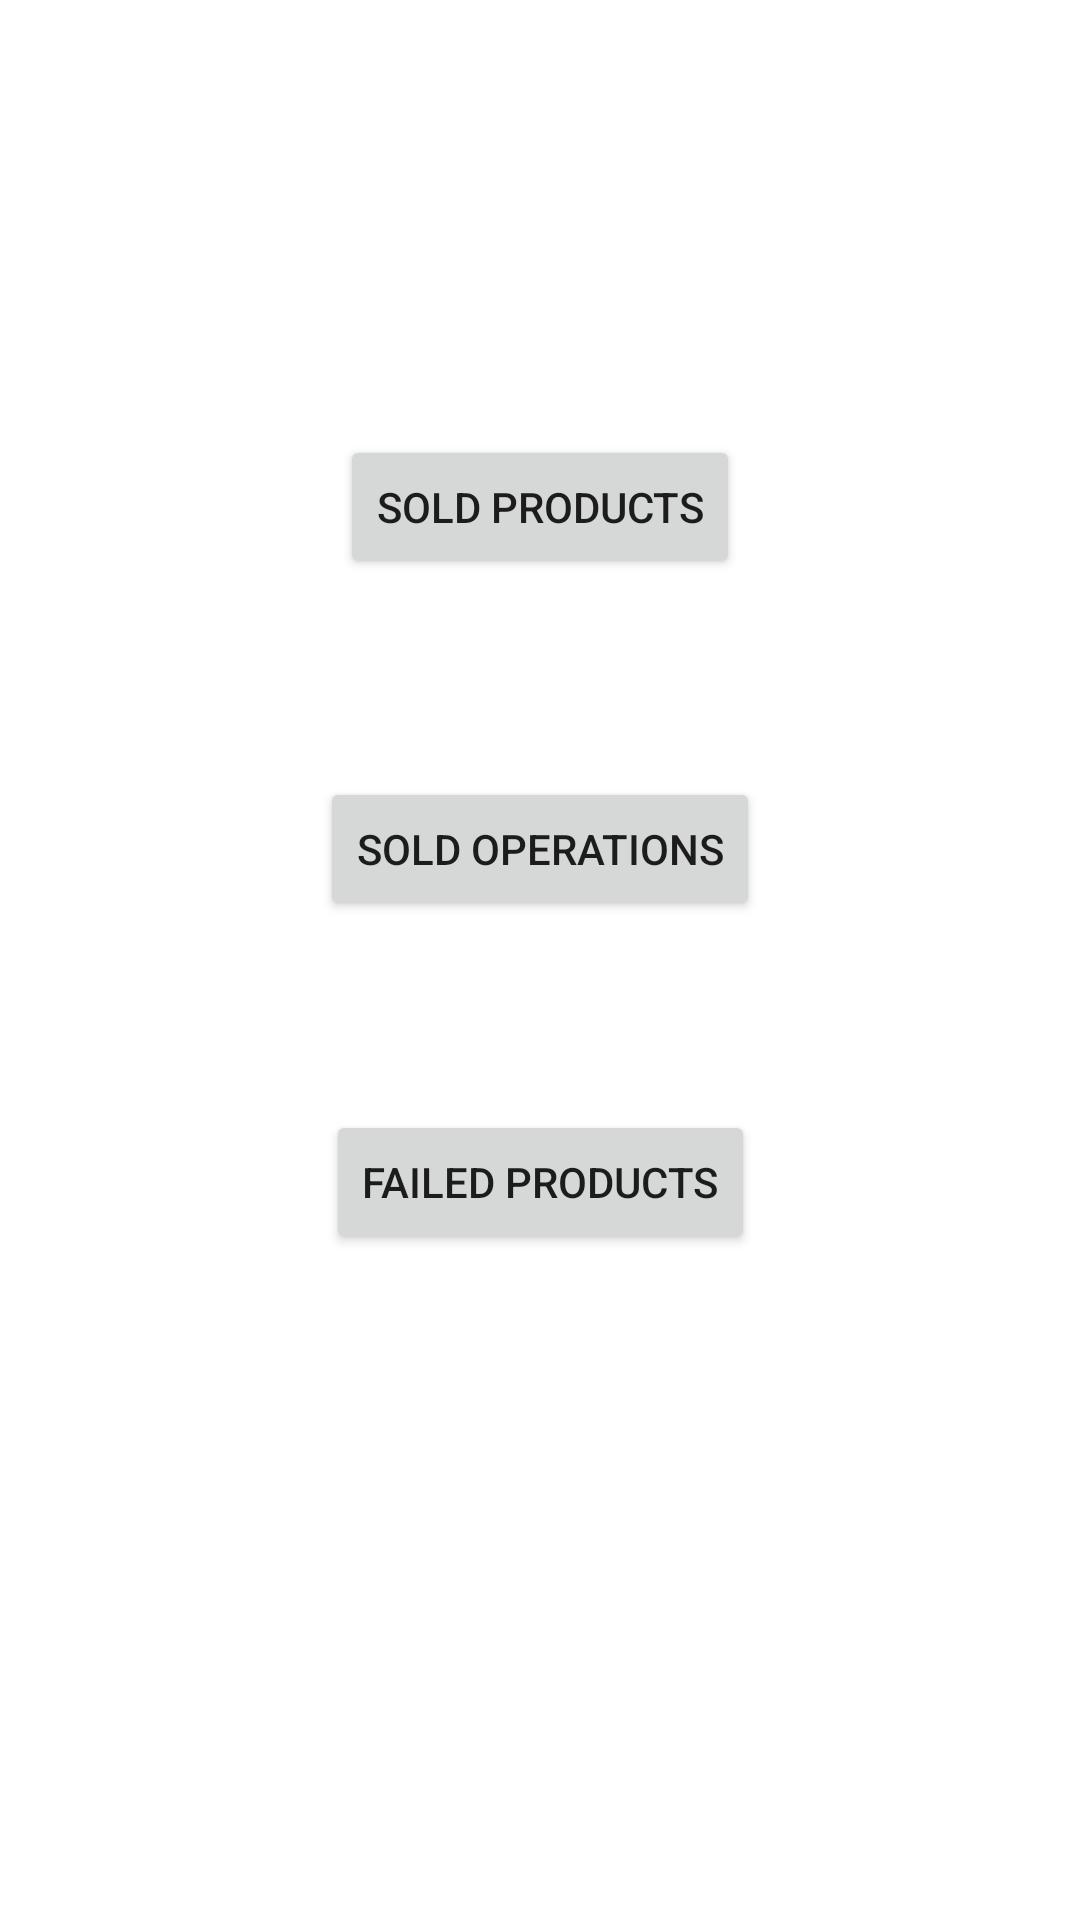

This screen was rendered from an Android layout file. Write that file and the resources it references.
<!-- AndroidManifest.xml: application theme Theme.ITIProject -->
<!-- res/layout/activity_report.xml -->
<?xml version="1.0" encoding="utf-8"?>
<androidx.constraintlayout.widget.ConstraintLayout xmlns:android="http://schemas.android.com/apk/res/android"
    xmlns:app="http://schemas.android.com/apk/res-auto"
    xmlns:tools="http://schemas.android.com/tools"
    android:layout_width="match_parent"
    android:layout_height="match_parent"
    tools:context=".ReportActivity">

    <Button
        android:id="@+id/report_btnShareProducts"
        android:layout_width="wrap_content"
        android:layout_height="wrap_content"
        android:layout_marginTop="145dp"
        android:onClick="shareProduct"
        android:text="Sold Products"
        app:layout_constraintEnd_toEndOf="parent"
        app:layout_constraintStart_toStartOf="parent"
        app:layout_constraintTop_toTopOf="parent" />

    <Button
        android:id="@+id/report_btn_soldOpr"
        android:layout_width="wrap_content"
        android:layout_height="wrap_content"
        android:layout_marginTop="66dp"
        android:onClick="shareOperation"
        android:text="Sold Operations"
        app:layout_constraintEnd_toEndOf="parent"
        app:layout_constraintStart_toStartOf="parent"
        app:layout_constraintTop_toBottomOf="@+id/report_btnShareProducts" />

    <Button
        android:id="@+id/button4"
        android:layout_width="wrap_content"
        android:layout_height="wrap_content"
        android:layout_marginTop="63dp"
        android:onClick="shareFaildProduct"
        android:text="Failed Products"
        app:layout_constraintEnd_toEndOf="parent"
        app:layout_constraintStart_toStartOf="parent"
        app:layout_constraintTop_toBottomOf="@+id/report_btn_soldOpr" />
</androidx.constraintlayout.widget.ConstraintLayout>
<!-- resources referenced by this layout -->
<resources>
  <style name="Theme.ITIProject" parent="Theme.MaterialComponents.DayNight.DarkActionBar">
          
          <item name="colorPrimary">@color/purple_500</item>
          <item name="colorPrimaryVariant">@color/purple_700</item>
          <item name="colorOnPrimary">@color/white</item>
          
          <item name="colorSecondary">@color/teal_200</item>
          <item name="colorSecondaryVariant">@color/teal_700</item>
          <item name="colorOnSecondary">@color/black</item>
          
          <item name="android:statusBarColor" tools:targetApi="l">?attr/colorPrimaryVariant</item>
          
      </style>
  <!-- not gathered from this repository: default colours our renderer supplied (Android Studio template values) -->
  <color name="purple_500">#FF6200EE</color>
  <color name="purple_700">#FF3700B3</color>
  <color name="teal_200">#FF03DAC5</color>
  <color name="teal_700">#FF018786</color>
  <color name="black">#FF000000</color>
  <color name="white">#FFFFFFFF</color>
</resources>
